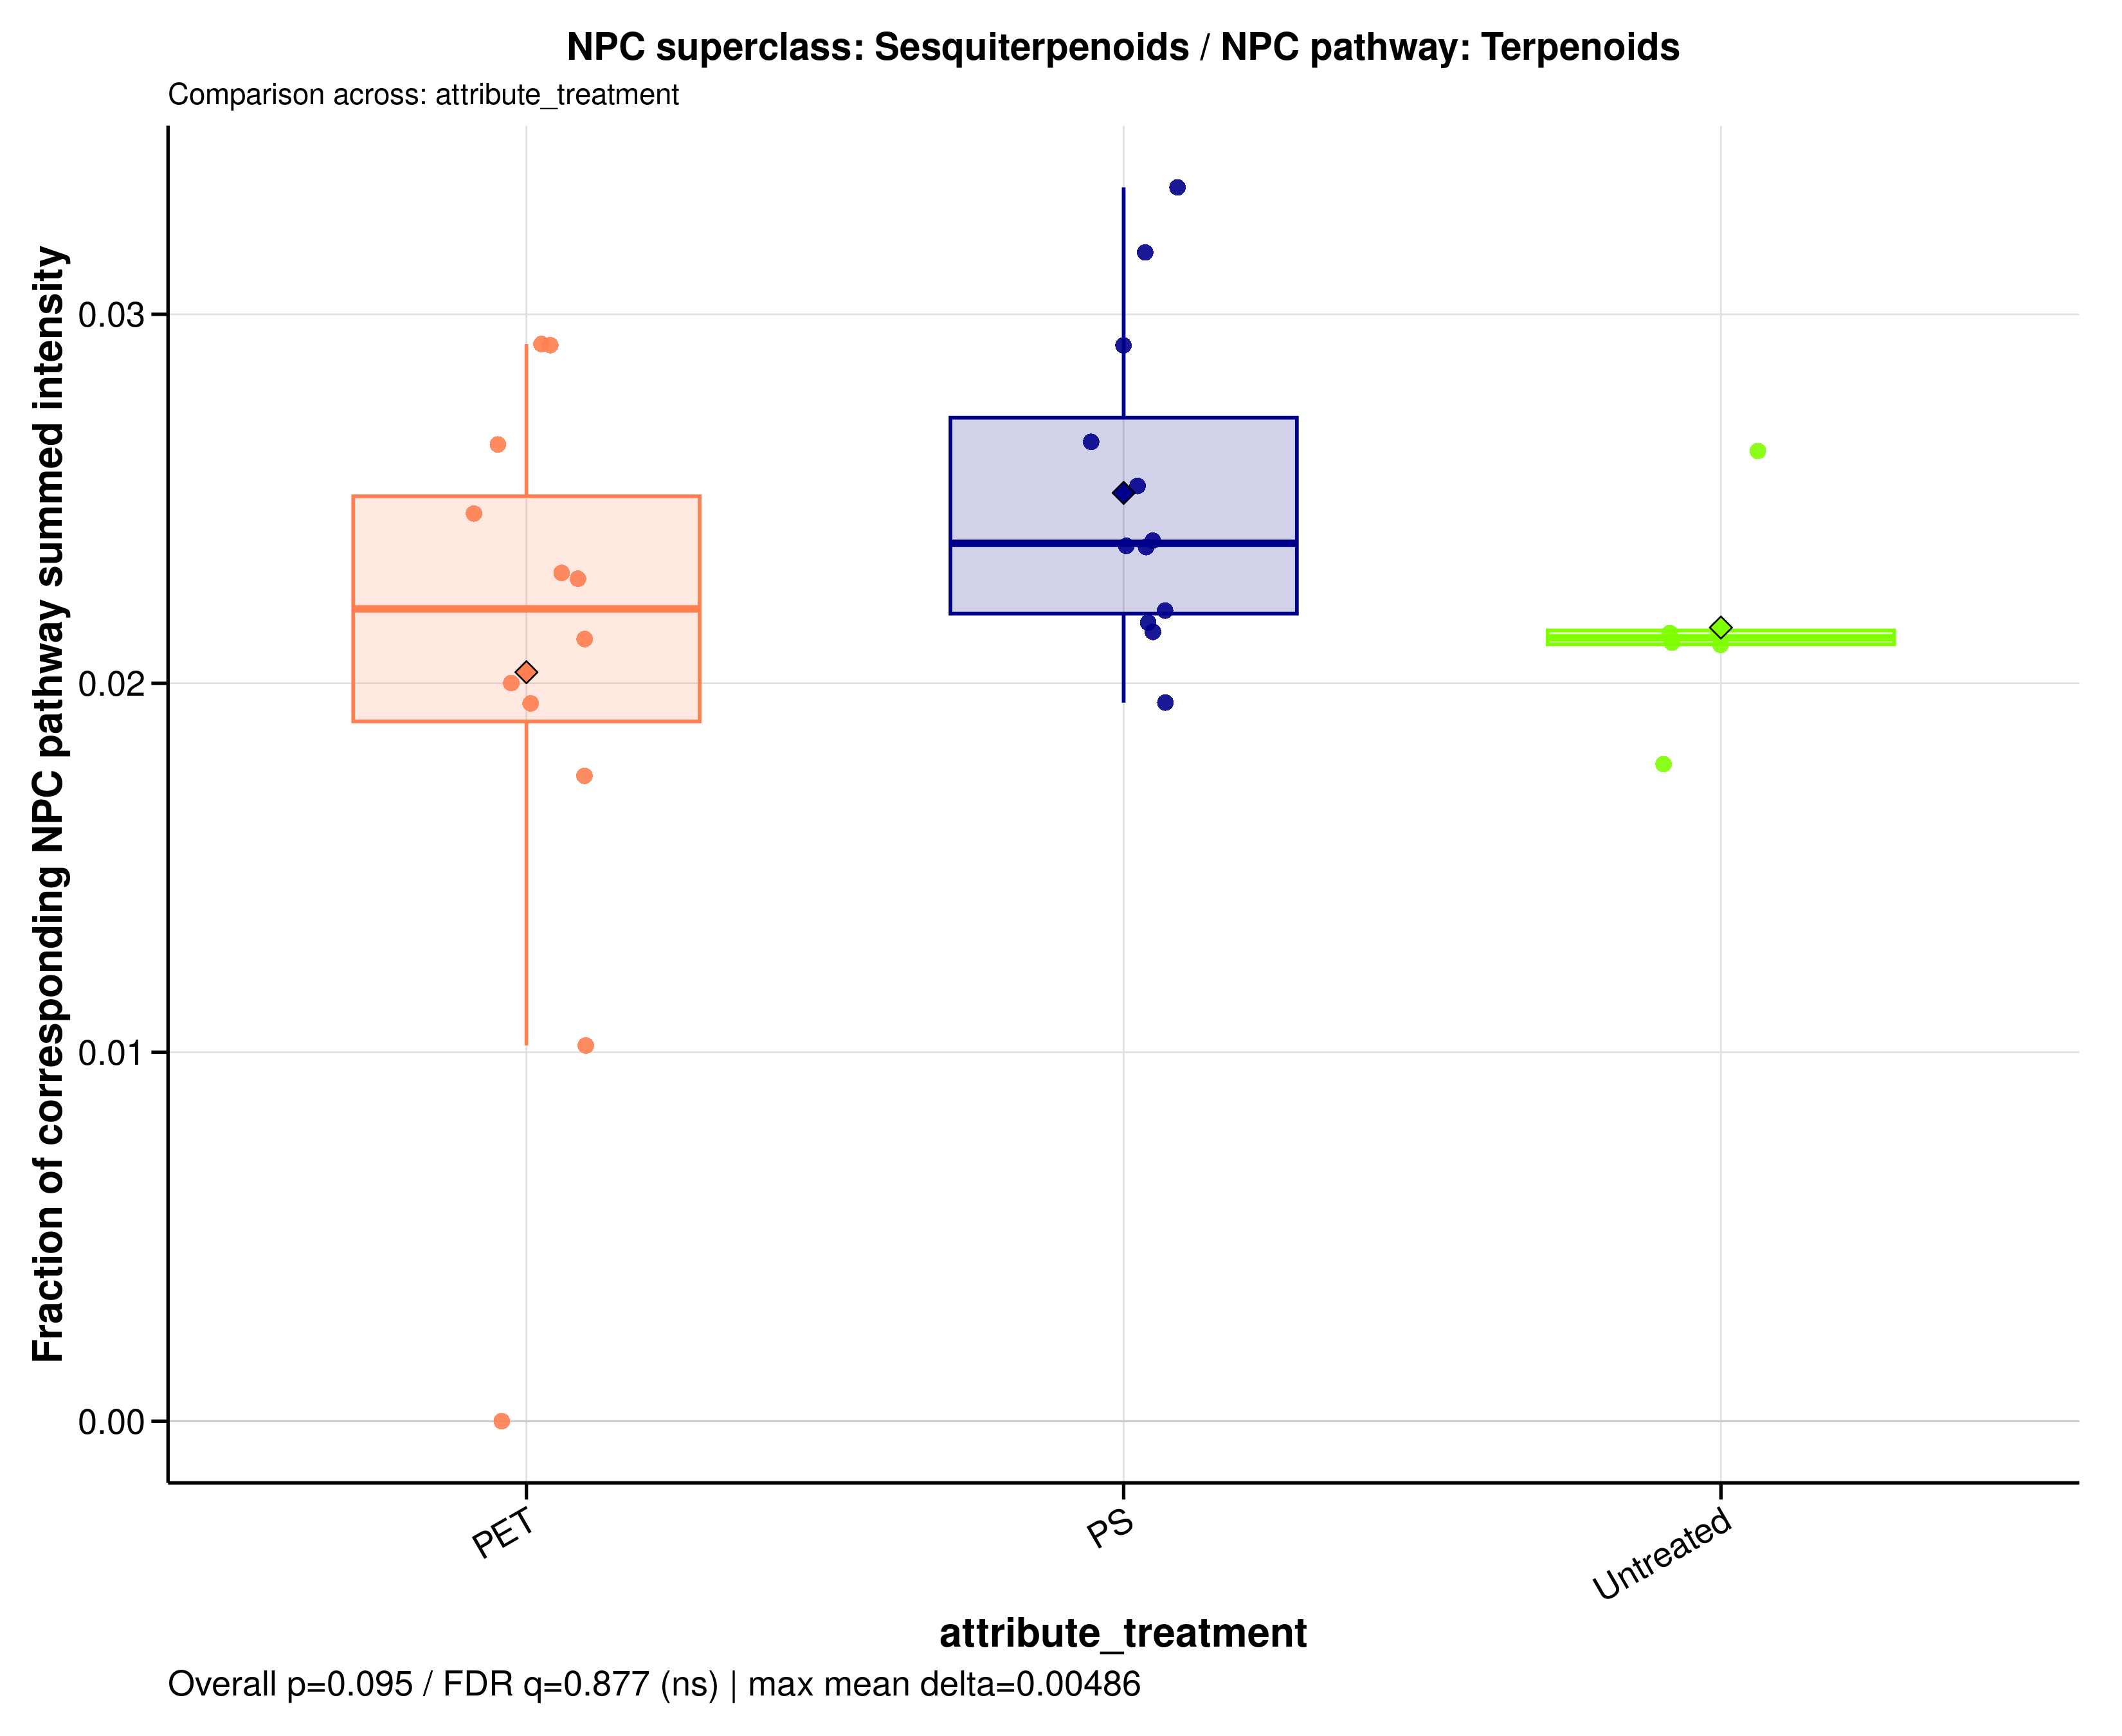

The data file committed next to this chart (first rows):
sample_id	group	data_source	numerator_level	numerator_term	numerator_class	denominator_level	denominator_term	npc_pathway	npc_superclass	npc_class	ratio_label	ratio_plot_label	numerator_n_features	denominator_n_features	numerator_summed_intensity	denominator_summed_intensity	ratio	npc_overall_test	npc_overall_p_value	npc_overall_q_value	npc_overall_significance	npc_max_mean_difference	npc_max_median_difference
A549_110626_PET05	PET	filtered	superclass	Sesquiterpenoids	Bisabolane sesquiterpenoids | Caryophyll…	pathway	Terpenoids	Terpenoids	Sesquiterpenoids	Bisabolane sesquiterpenoids | Caryophyll…	NPC superclass: Sesquiterpenoids / NPC p…	Sesquiterpenoids	4	327	2.109	85.71	0.0246	kruskal_wallis	0.09516	0.8771	ns	0.004861	0.002561
A549_110626_PET100	PET	filtered	superclass	Sesquiterpenoids	Bisabolane sesquiterpenoids | Caryophyll…	pathway	Terpenoids	Terpenoids	Sesquiterpenoids	Bisabolane sesquiterpenoids | Caryophyll…	NPC superclass: Sesquiterpenoids / NPC p…	Sesquiterpenoids	4	327	2.523	119	0.0212	kruskal_wallis	0.09516	0.8771	ns	0.004861	0.002561
A549_110626_PS05	PS	filtered	superclass	Sesquiterpenoids	Bisabolane sesquiterpenoids | Caryophyll…	pathway	Terpenoids	Terpenoids	Sesquiterpenoids	Bisabolane sesquiterpenoids | Caryophyll…	NPC superclass: Sesquiterpenoids / NPC p…	Sesquiterpenoids	4	327	2.333	87.9	0.02654	kruskal_wallis	0.09516	0.8771	ns	0.004861	0.002561
A549_110626_PS100	PS	filtered	superclass	Sesquiterpenoids	Bisabolane sesquiterpenoids | Caryophyll…	pathway	Terpenoids	Terpenoids	Sesquiterpenoids	Bisabolane sesquiterpenoids | Caryophyll…	NPC superclass: Sesquiterpenoids / NPC p…	Sesquiterpenoids	4	327	2.433	95.98	0.02535	kruskal_wallis	0.09516	0.8771	ns	0.004861	0.002561
A549_110626_untreated	Untreated	filtered	superclass	Sesquiterpenoids	Bisabolane sesquiterpenoids | Caryophyll…	pathway	Terpenoids	Terpenoids	Sesquiterpenoids	Bisabolane sesquiterpenoids | Caryophyll…	NPC superclass: Sesquiterpenoids / NPC p…	Sesquiterpenoids	4	327	2.77	131.3	0.0211	kruskal_wallis	0.09516	0.8771	ns	0.004861	0.002561
A549_180626_PET05	PET	filtered	superclass	Sesquiterpenoids	Bisabolane sesquiterpenoids | Caryophyll…	pathway	Terpenoids	Terpenoids	Sesquiterpenoids	Bisabolane sesquiterpenoids | Caryophyll…	NPC superclass: Sesquiterpenoids / NPC p…	Sesquiterpenoids	4	327	1.527	78.51	0.01945	kruskal_wallis	0.09516	0.8771	ns	0.004861	0.002561
A549_180626_PET100	PET	filtered	superclass	Sesquiterpenoids	Bisabolane sesquiterpenoids | Caryophyll…	pathway	Terpenoids	Terpenoids	Sesquiterpenoids	Bisabolane sesquiterpenoids | Caryophyll…	NPC superclass: Sesquiterpenoids / NPC p…	Sesquiterpenoids	4	327	2.693	101.7	0.02647	kruskal_wallis	0.09516	0.8771	ns	0.004861	0.002561
A549_180626_PS05	PS	filtered	superclass	Sesquiterpenoids	Bisabolane sesquiterpenoids | Caryophyll…	pathway	Terpenoids	Terpenoids	Sesquiterpenoids	Bisabolane sesquiterpenoids | Caryophyll…	NPC superclass: Sesquiterpenoids / NPC p…	Sesquiterpenoids	4	327	2.233	101.6	0.02197	kruskal_wallis	0.09516	0.8771	ns	0.004861	0.002561
A549_180626_PS100	PS	filtered	superclass	Sesquiterpenoids	Bisabolane sesquiterpenoids | Caryophyll…	pathway	Terpenoids	Terpenoids	Sesquiterpenoids	Bisabolane sesquiterpenoids | Caryophyll…	NPC superclass: Sesquiterpenoids / NPC p…	Sesquiterpenoids	4	327	2.556	107.1	0.02386	kruskal_wallis	0.09516	0.8771	ns	0.004861	0.002561
A549_180626_untreated	Untreated	filtered	superclass	Sesquiterpenoids	Bisabolane sesquiterpenoids | Caryophyll…	pathway	Terpenoids	Terpenoids	Sesquiterpenoids	Bisabolane sesquiterpenoids | Caryophyll…	NPC superclass: Sesquiterpenoids / NPC p…	Sesquiterpenoids	4	327	2.744	154.1	0.01781	kruskal_wallis	0.09516	0.8771	ns	0.004861	0.002561
A549_210626_PET05	PET	filtered	superclass	Sesquiterpenoids	Bisabolane sesquiterpenoids | Caryophyll…	pathway	Terpenoids	Terpenoids	Sesquiterpenoids	Bisabolane sesquiterpenoids | Caryophyll…	NPC superclass: Sesquiterpenoids / NPC p…	Sesquiterpenoids	4	327	1.894	108.3	0.01749	kruskal_wallis	0.09516	0.8771	ns	0.004861	0.002561
A549_210626_PET100	PET	filtered	superclass	Sesquiterpenoids	Bisabolane sesquiterpenoids | Caryophyll…	pathway	Terpenoids	Terpenoids	Sesquiterpenoids	Bisabolane sesquiterpenoids | Caryophyll…	NPC superclass: Sesquiterpenoids / NPC p…	Sesquiterpenoids	4	327	2.412	104.9	0.02299	kruskal_wallis	0.09516	0.8771	ns	0.004861	0.002561
A549_210626_PS05	PS	filtered	superclass	Sesquiterpenoids	Bisabolane sesquiterpenoids | Caryophyll…	pathway	Terpenoids	Terpenoids	Sesquiterpenoids	Bisabolane sesquiterpenoids | Caryophyll…	NPC superclass: Sesquiterpenoids / NPC p…	Sesquiterpenoids	4	327	1.837	77.52	0.02369	kruskal_wallis	0.09516	0.8771	ns	0.004861	0.002561
A549_210626_PS100	PS	filtered	superclass	Sesquiterpenoids	Bisabolane sesquiterpenoids | Caryophyll…	pathway	Terpenoids	Terpenoids	Sesquiterpenoids	Bisabolane sesquiterpenoids | Caryophyll…	NPC superclass: Sesquiterpenoids / NPC p…	Sesquiterpenoids	4	327	2.159	110.9	0.01947	kruskal_wallis	0.09516	0.8771	ns	0.004861	0.002561
A549_210626_untreated	Untreated	filtered	superclass	Sesquiterpenoids	Bisabolane sesquiterpenoids | Caryophyll…	pathway	Terpenoids	Terpenoids	Sesquiterpenoids	Bisabolane sesquiterpenoids | Caryophyll…	NPC superclass: Sesquiterpenoids / NPC p…	Sesquiterpenoids	4	327	2.053	96.1	0.02136	kruskal_wallis	0.09516	0.8771	ns	0.004861	0.002561
MDM_160526_PET05	PET	filtered	superclass	Sesquiterpenoids	Bisabolane sesquiterpenoids | Caryophyll…	pathway	Terpenoids	Terpenoids	Sesquiterpenoids	Bisabolane sesquiterpenoids | Caryophyll…	NPC superclass: Sesquiterpenoids / NPC p…	Sesquiterpenoids	4	327	2.151	73.69	0.02919	kruskal_wallis	0.09516	0.8771	ns	0.004861	0.002561
MDM_160526_PET100	PET	filtered	superclass	Sesquiterpenoids	Bisabolane sesquiterpenoids | Caryophyll…	pathway	Terpenoids	Terpenoids	Sesquiterpenoids	Bisabolane sesquiterpenoids | Caryophyll…	NPC superclass: Sesquiterpenoids / NPC p…	Sesquiterpenoids	4	327	2.569	88.08	0.02916	kruskal_wallis	0.09516	0.8771	ns	0.004861	0.002561
MDM_160526_PS05	PS	filtered	superclass	Sesquiterpenoids	Bisabolane sesquiterpenoids | Caryophyll…	pathway	Terpenoids	Terpenoids	Sesquiterpenoids	Bisabolane sesquiterpenoids | Caryophyll…	NPC superclass: Sesquiterpenoids / NPC p…	Sesquiterpenoids	4	327	2.526	75.55	0.03344	kruskal_wallis	0.09516	0.8771	ns	0.004861	0.002561
MDM_160526_PS100	PS	filtered	superclass	Sesquiterpenoids	Bisabolane sesquiterpenoids | Caryophyll…	pathway	Terpenoids	Terpenoids	Sesquiterpenoids	Bisabolane sesquiterpenoids | Caryophyll…	NPC superclass: Sesquiterpenoids / NPC p…	Sesquiterpenoids	4	327	2.232	94.08	0.02372	kruskal_wallis	0.09516	0.8771	ns	0.004861	0.002561
MDM_160526_untreated	Untreated	filtered	superclass	Sesquiterpenoids	Bisabolane sesquiterpenoids | Caryophyll…	pathway	Terpenoids	Terpenoids	Sesquiterpenoids	Bisabolane sesquiterpenoids | Caryophyll…	NPC superclass: Sesquiterpenoids / NPC p…	Sesquiterpenoids	4	327	2.287	86.98	0.02629	kruskal_wallis	0.09516	0.8771	ns	0.004861	0.002561
MDM_A_190626_PET05	PET	filtered	superclass	Sesquiterpenoids	Bisabolane sesquiterpenoids | Caryophyll…	pathway	Terpenoids	Terpenoids	Sesquiterpenoids	Bisabolane sesquiterpenoids | Caryophyll…	NPC superclass: Sesquiterpenoids / NPC p…	Sesquiterpenoids	4	327	0	0.2919	0	kruskal_wallis	0.09516	0.8771	ns	0.004861	0.002561
MDM_A_190626_PET100	PET	filtered	superclass	Sesquiterpenoids	Bisabolane sesquiterpenoids | Caryophyll…	pathway	Terpenoids	Terpenoids	Sesquiterpenoids	Bisabolane sesquiterpenoids | Caryophyll…	NPC superclass: Sesquiterpenoids / NPC p…	Sesquiterpenoids	4	327	1.542	151.4	0.01018	kruskal_wallis	0.09516	0.8771	ns	0.004861	0.002561
MDM_A_190626_PS05	PS	filtered	superclass	Sesquiterpenoids	Bisabolane sesquiterpenoids | Caryophyll…	pathway	Terpenoids	Terpenoids	Sesquiterpenoids	Bisabolane sesquiterpenoids | Caryophyll…	NPC superclass: Sesquiterpenoids / NPC p…	Sesquiterpenoids	4	327	2.303	106.4	0.02164	kruskal_wallis	0.09516	0.8771	ns	0.004861	0.002561
MDM_A_190626_PS100	PS	filtered	superclass	Sesquiterpenoids	Bisabolane sesquiterpenoids | Caryophyll…	pathway	Terpenoids	Terpenoids	Sesquiterpenoids	Bisabolane sesquiterpenoids | Caryophyll…	NPC superclass: Sesquiterpenoids / NPC p…	Sesquiterpenoids	4	327	2.005	63.3	0.03168	kruskal_wallis	0.09516	0.8771	ns	0.004861	0.002561
MDM_A_190626_untreated	Untreated	filtered	superclass	Sesquiterpenoids	Bisabolane sesquiterpenoids | Caryophyll…	pathway	Terpenoids	Terpenoids	Sesquiterpenoids	Bisabolane sesquiterpenoids | Caryophyll…	NPC superclass: Sesquiterpenoids / NPC p…	Sesquiterpenoids	4	327	2.034	96.68	0.02104	kruskal_wallis	0.09516	0.8771	ns	0.004861	0.002561
MDM_B_120626_PS05	PS	filtered	superclass	Sesquiterpenoids	Bisabolane sesquiterpenoids | Caryophyll…	pathway	Terpenoids	Terpenoids	Sesquiterpenoids	Bisabolane sesquiterpenoids | Caryophyll…	NPC superclass: Sesquiterpenoids / NPC p…	Sesquiterpenoids	4	327	2.073	96.9	0.02139	kruskal_wallis	0.09516	0.8771	ns	0.004861	0.002561
MDM_B_190626_PET05	PET	filtered	superclass	Sesquiterpenoids	Bisabolane sesquiterpenoids | Caryophyll…	pathway	Terpenoids	Terpenoids	Sesquiterpenoids	Bisabolane sesquiterpenoids | Caryophyll…	NPC superclass: Sesquiterpenoids / NPC p…	Sesquiterpenoids	4	327	2.192	109.5	0.02001	kruskal_wallis	0.09516	0.8771	ns	0.004861	0.002561
MDM_B_190626_PET100	PET	filtered	superclass	Sesquiterpenoids	Bisabolane sesquiterpenoids | Caryophyll…	pathway	Terpenoids	Terpenoids	Sesquiterpenoids	Bisabolane sesquiterpenoids | Caryophyll…	NPC superclass: Sesquiterpenoids / NPC p…	Sesquiterpenoids	4	327	2.22	97.24	0.02283	kruskal_wallis	0.09516	0.8771	ns	0.004861	0.002561
MDM_B_190626_PS100	PS	filtered	superclass	Sesquiterpenoids	Bisabolane sesquiterpenoids | Caryophyll…	pathway	Terpenoids	Terpenoids	Sesquiterpenoids	Bisabolane sesquiterpenoids | Caryophyll…	NPC superclass: Sesquiterpenoids / NPC p…	Sesquiterpenoids	4	327	2.812	96.44	0.02916	kruskal_wallis	0.09516	0.8771	ns	0.004861	0.002561
MDM_B_190626_untreated	Untreated	filtered	superclass	Sesquiterpenoids	Bisabolane sesquiterpenoids | Caryophyll…	pathway	Terpenoids	Terpenoids	Sesquiterpenoids	Bisabolane sesquiterpenoids | Caryophyll…	NPC superclass: Sesquiterpenoids / NPC p…	Sesquiterpenoids	4	327	1.93	89.94	0.02145	kruskal_wallis	0.09516	0.8771	ns	0.004861	0.002561
